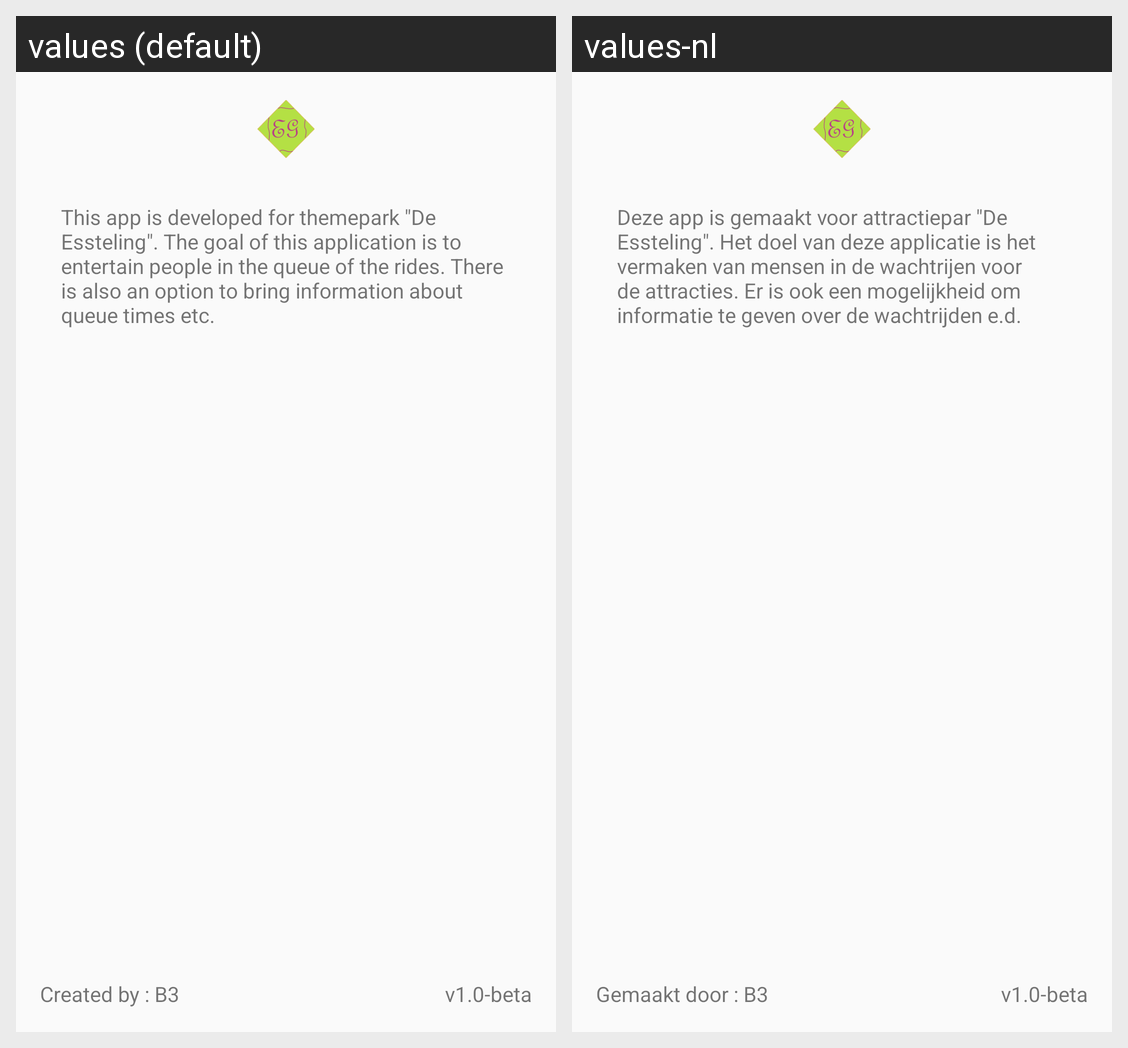

Locale-by-locale string values for the Android screen shown in this grid:
Android screen res/layout/activity_about.xml rendered under 2 locales, left to right: values (default), values-nl. Device: Nexus 5 (rendered at 1080×1920; each locale shown at half size, 540×960, under a caption strip naming it); theme AppTheme.
Strings drawn on this screen, with the default value and each locale's value (text and hints the layout hard-codes, and strings that could not be matched under every locale, appear in the picture but are not listed):

activity_about_maintext
  values: This app is developed for themepark "De Essteling". The goal of this application is to entertain people in the queue of the rides. There is also an option to bring information about queue times etc.
  values-nl: Deze app is gemaakt voor attractiepar "De Essteling". Het doel van deze applicatie is het vermaken van mensen in de wachtrijen voor de attracties. Er is ook een mogelijkheid om informatie te geven over de wachtrijden e.d.

activity_about_creatortext
  values: Created by : B3
  values-nl: Gemaakt door : B3

activity_about_versiontext
  values: v1.0-beta
  values-nl: v1.0-beta  [not translated; the default value is used]
